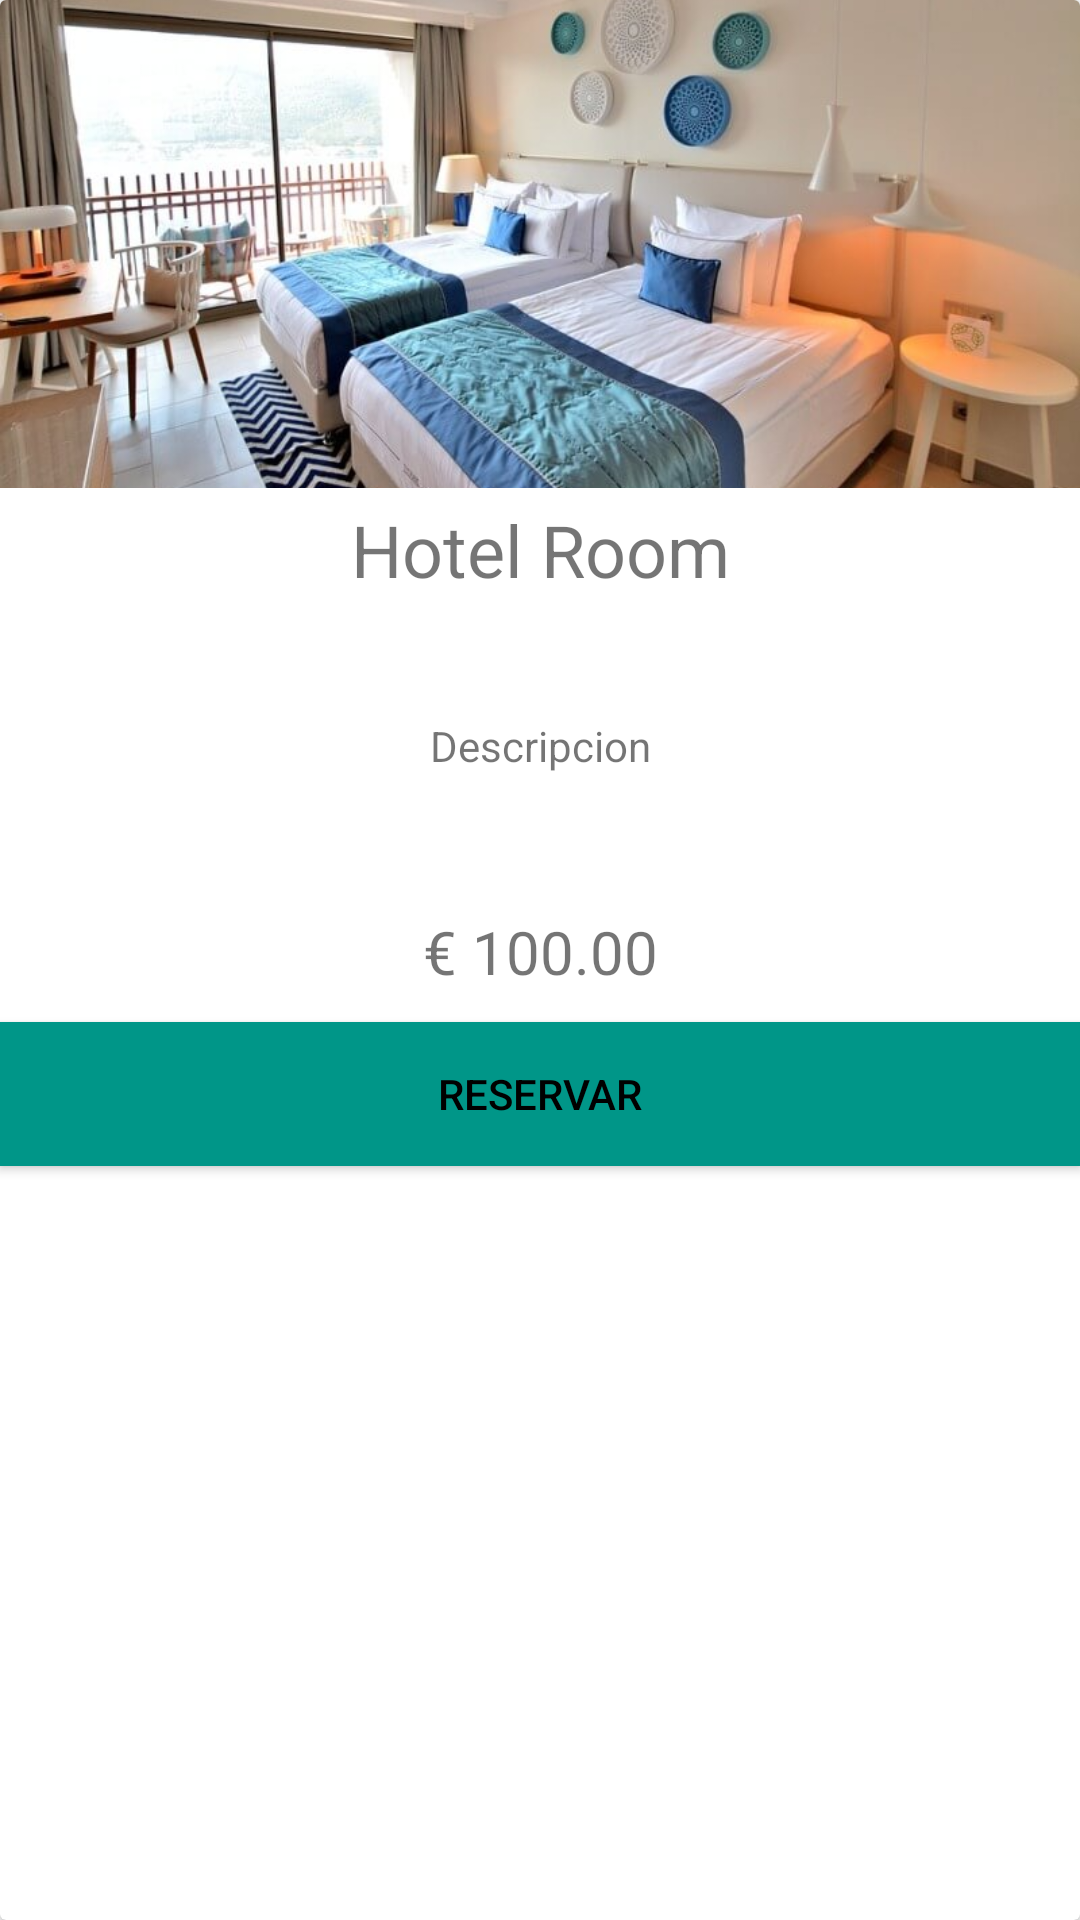

Here is an Android app screen rendered from its layout file. Give the layout XML and the strings, colors and styles it references.
<!-- AndroidManifest.xml: application theme Theme.MiHotel -->
<!-- res/layout/activity_buscar_habitaciones.xml -->
<?xml version="1.0" encoding="utf-8"?>
<androidx.cardview.widget.CardView xmlns:android="http://schemas.android.com/apk/res/android"
    xmlns:app="http://schemas.android.com/apk/res-auto"
    xmlns:tools="http://schemas.android.com/tools"
    android:layout_width="match_parent"
    android:layout_height="match_parent"
    tools:context=".SearchRoom">

    <androidx.constraintlayout.widget.ConstraintLayout
        android:layout_width="match_parent"
        android:layout_height="match_parent">

        <TextView
            android:id="@+id/titulo_card"
            android:layout_width="match_parent"
            android:layout_height="41dp"
            android:foregroundGravity="center"
            android:gravity="center"
            android:text="Hotel Room"
            android:textSize="24sp"
            app:layout_constraintBottom_toTopOf="@+id/texto_descripcion_card"
            app:layout_constraintEnd_toEndOf="parent"
            app:layout_constraintStart_toStartOf="parent"
            app:layout_constraintTop_toBottomOf="@+id/image_hab_card" />

        <ImageView
            android:id="@+id/image_hab_card"
            android:layout_width="match_parent"
            android:layout_height="208dp"
            android:scaleType="centerCrop"
            app:layout_constraintBottom_toTopOf="@+id/titulo_card"
            app:layout_constraintEnd_toEndOf="parent"
            app:layout_constraintStart_toStartOf="parent"
            app:layout_constraintTop_toTopOf="parent"
            app:srcCompat="@drawable/habitacion3" />

        <TextView
            android:id="@+id/texto_descripcion_card"
            android:layout_width="match_parent"
            android:layout_height="90dp"
            android:gravity="center"
            android:text="Descripcion"
            app:layout_constraintBottom_toTopOf="@+id/precio_card"
            app:layout_constraintEnd_toEndOf="parent"
            app:layout_constraintHorizontal_bias="0.0"
            app:layout_constraintStart_toStartOf="parent"
            app:layout_constraintTop_toBottomOf="@+id/titulo_card" />

        <TextView
            android:id="@+id/precio_card"
            android:layout_width="match_parent"
            android:layout_height="47dp"
            android:gravity="center"
            android:text="€ 100.00"
            android:textSize="20sp"
            app:layout_constraintBottom_toTopOf="@+id/btn_reservar"
            app:layout_constraintEnd_toEndOf="parent"
            app:layout_constraintStart_toStartOf="parent"
            app:layout_constraintTop_toBottomOf="@+id/texto_descripcion_card" />

        <Button
            android:id="@+id/btn_reservar"
            android:layout_width="match_parent"
            android:layout_height="48dp"
            android:layout_marginBottom="297dp"
            android:background="#009688"
            android:shadowColor="#BF4242"
            android:text="Reservar"
            android:textColor="#000000"
            app:layout_constraintBottom_toBottomOf="parent"
            app:layout_constraintEnd_toEndOf="parent"
            app:layout_constraintStart_toStartOf="parent"
            app:layout_constraintTop_toBottomOf="@+id/precio_card" />
    </androidx.constraintlayout.widget.ConstraintLayout>
</androidx.cardview.widget.CardView>
<!-- resources referenced by this layout -->
<resources>
  <!-- drawable habitacion3: jpg bitmap (drawable-v24, 74305 bytes) -->
  <style name="Theme.MiHotel" parent="Theme.MaterialComponents.DayNight.NoActionBar">
          
          <item name="colorPrimary">@color/purple_500</item>
          <item name="colorPrimaryVariant">@color/purple_700</item>
          <item name="colorOnPrimary">@color/white</item>
          
          <item name="colorSecondary">@color/teal_200</item>
          <item name="colorSecondaryVariant">@color/teal_700</item>
          <item name="colorOnSecondary">@color/black</item>
          
          <item name="android:statusBarColor" tools:targetApi="l">@color/black</item>
          
      </style>
  <!-- not gathered from this repository: default colours our renderer supplied (Android Studio template values) -->
  <color name="purple_500">#FF6200EE</color>
  <color name="purple_700">#FF3700B3</color>
  <color name="teal_200">#FF03DAC5</color>
  <color name="teal_700">#FF018786</color>
  <color name="black">#FF000000</color>
  <color name="white">#FFFFFFFF</color>
</resources>
